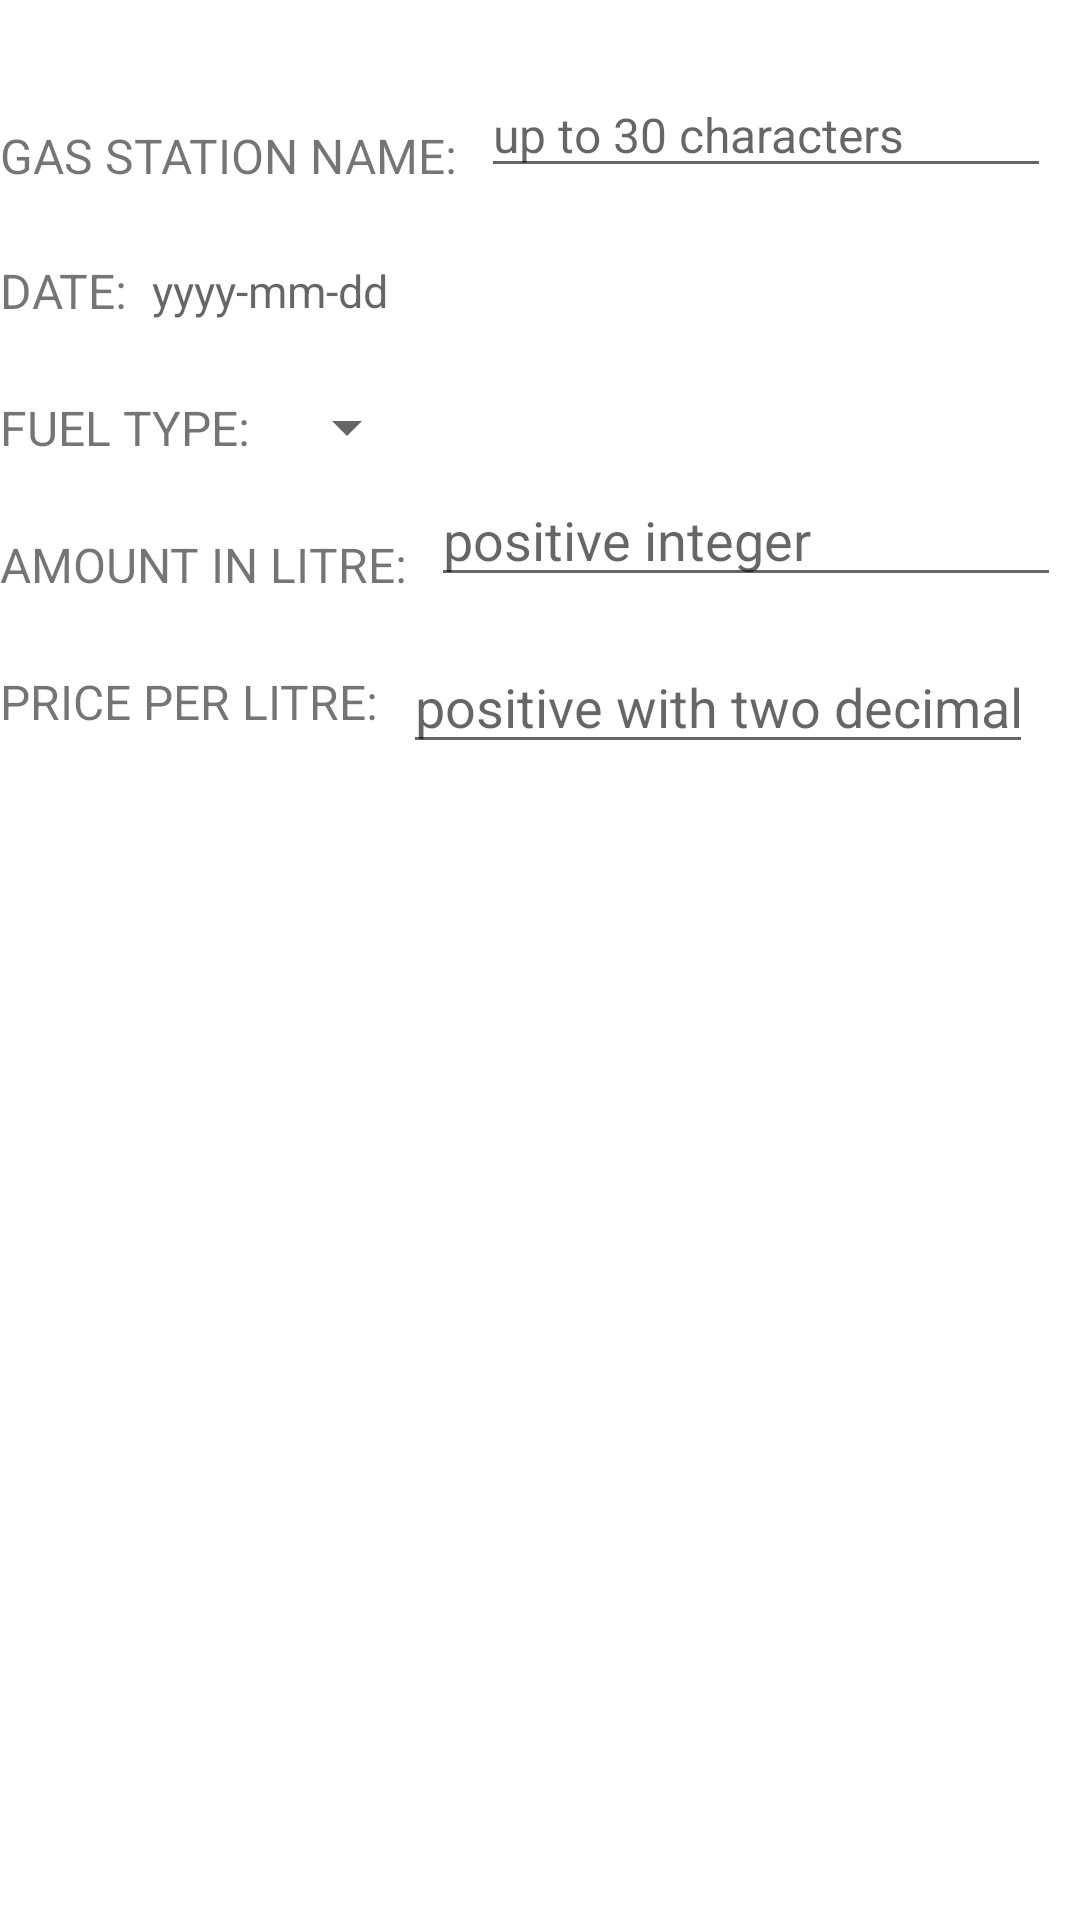

Reconstruct the res/layout file that produces this screen, plus the resources it refers to.
<!-- AndroidManifest.xml: application theme Theme.Asg1_v2 -->
<!-- res/layout/fragment_add_edit.xml -->
<?xml version="1.0" encoding="utf-8"?>
<androidx.constraintlayout.widget.ConstraintLayout xmlns:android="http://schemas.android.com/apk/res/android"
    xmlns:app="http://schemas.android.com/apk/res-auto"
    xmlns:tools="http://schemas.android.com/tools"
    android:layout_width="match_parent"
    android:layout_height="match_parent"
    tools:context=".AddItemFragment">

    <TextView
        android:id="@+id/Txt_StationName"
        android:layout_width="wrap_content"
        android:layout_height="wrap_content"
        android:layout_marginTop="16dp"
        android:lineSpacingExtra="14sp"
        android:text="GAS STATION NAME:"
        android:textSize="16sp"
        app:layout_constraintBottom_toBottomOf="@+id/GasStationName"
        app:layout_constraintEnd_toStartOf="@+id/GasStationName"
        app:layout_constraintHorizontal_bias="0.5"
        app:layout_constraintStart_toStartOf="parent"
        app:layout_constraintTop_toTopOf="parent"
        app:layout_constraintVertical_bias="1.0" />

    <EditText
        android:id="@+id/GasStationName"
        android:layout_width="wrap_content"
        android:layout_height="wrap_content"
        android:layout_marginStart="8dp"
        android:layout_marginTop="24dp"
        android:ems="10"
        android:hint="up to 30 characters"
        android:inputType="textPersonName"
        android:textSize="16sp"
        app:layout_constraintStart_toEndOf="@+id/Txt_StationName"
        app:layout_constraintTop_toTopOf="parent" />

    <TextView
        android:id="@+id/Txt_Date"
        android:layout_width="wrap_content"
        android:layout_height="wrap_content"
        android:layout_marginTop="24dp"
        android:lineSpacingExtra="34sp"
        android:text="DATE:"
        android:textSize="16sp"
        app:layout_constraintBottom_toBottomOf="@+id/FootPrintDate"
        app:layout_constraintStart_toStartOf="parent"
        app:layout_constraintTop_toBottomOf="@+id/Txt_StationName" />

    <TextView
        android:id="@+id/Txt_FuelType"
        android:layout_width="wrap_content"
        android:layout_height="wrap_content"
        android:layout_marginTop="24dp"
        android:text="FUEL TYPE:"
        android:textSize="16sp"
        app:layout_constraintStart_toStartOf="parent"
        app:layout_constraintTop_toBottomOf="@+id/Txt_Date" />

    <Spinner
        android:id="@+id/spinner_fueltype"
        android:layout_width="wrap_content"
        android:layout_height="wrap_content"
        android:layout_marginStart="8dp"
        android:layout_marginTop="24dp"
        app:layout_constraintBottom_toBottomOf="@+id/Txt_FuelType"
        app:layout_constraintStart_toEndOf="@+id/Txt_FuelType"
        app:layout_constraintTop_toBottomOf="@+id/FootPrintDate" />

    <TextView
        android:id="@+id/Txt_litreAmount"
        android:layout_width="wrap_content"
        android:layout_height="wrap_content"
        android:layout_marginTop="24dp"
        android:text="AMOUNT IN LITRE:"
        android:textSize="16sp"
        app:layout_constraintStart_toStartOf="parent"
        app:layout_constraintTop_toBottomOf="@+id/Txt_FuelType" />

    <EditText
        android:id="@+id/LitreAmount"
        android:layout_width="wrap_content"
        android:layout_height="wrap_content"
        android:layout_marginStart="8dp"
        android:ems="10"
        android:hint="positive integer"
        android:inputType="number"
        app:layout_constraintBottom_toBottomOf="@+id/Txt_litreAmount"
        app:layout_constraintStart_toEndOf="@+id/Txt_litreAmount" />

    <TextView
        android:id="@+id/Txt_PriceLitre"
        android:layout_width="wrap_content"
        android:layout_height="wrap_content"
        android:layout_marginTop="24dp"
        android:text="PRICE PER LITRE:"
        android:textSize="16sp"
        app:layout_constraintStart_toStartOf="parent"
        app:layout_constraintTop_toBottomOf="@+id/Txt_litreAmount" />

    <EditText
        android:id="@+id/LitrePrice"
        android:layout_width="wrap_content"
        android:layout_height="wrap_content"
        android:layout_marginStart="8dp"
        android:layout_marginTop="24dp"
        android:ems="10"
        android:hint="positive with two decimals"
        android:inputType="numberDecimal"
        app:layout_constraintBottom_toBottomOf="@+id/Txt_PriceLitre"
        app:layout_constraintStart_toEndOf="@+id/Txt_PriceLitre"
        app:layout_constraintTop_toBottomOf="@+id/LitreAmount" />













    <TextView
        android:id="@+id/FootPrintDate"
        android:layout_width="wrap_content"
        android:layout_height="wrap_content"
        android:layout_marginStart="8dp"
        android:layout_marginTop="24dp"
        android:ems="10"
        android:textSize="15sp"
        android:hint="yyyy-mm-dd"
        android:inputType="textPersonName"
        app:layout_constraintStart_toEndOf="@+id/Txt_Date"
        app:layout_constraintTop_toBottomOf="@+id/GasStationName" />












</androidx.constraintlayout.widget.ConstraintLayout>
<!-- resources referenced by this layout -->
<resources>
  <style name="Theme.Asg1_v2" parent="Theme.MaterialComponents.DayNight.DarkActionBar">
          
          <item name="colorPrimary">@color/purple_500</item>
          <item name="colorPrimaryVariant">@color/purple_700</item>
          <item name="colorOnPrimary">@color/white</item>
          
          <item name="colorSecondary">@color/teal_200</item>
          <item name="colorSecondaryVariant">@color/teal_700</item>
          <item name="colorOnSecondary">@color/black</item>
          
          <item name="android:statusBarColor">?attr/colorPrimaryVariant</item>
          
      </style>
  <!-- not gathered from this repository: default colours our renderer supplied (Android Studio template values) -->
  <color name="purple_500">#FF6200EE</color>
  <color name="purple_700">#FF3700B3</color>
  <color name="teal_200">#FF03DAC5</color>
  <color name="teal_700">#FF018786</color>
  <color name="black">#FF000000</color>
  <color name="white">#FFFFFFFF</color>
</resources>
